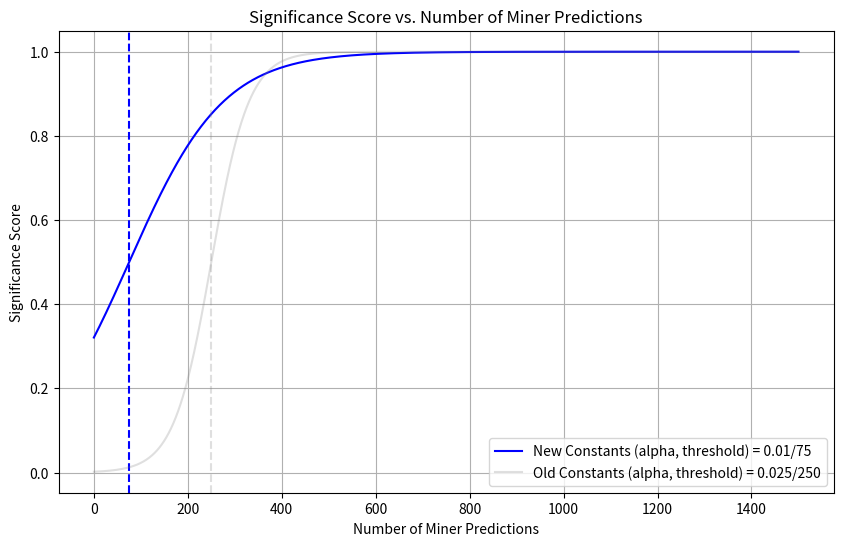

Reproduce this figure in Python.
import numpy as np
import math
import matplotlib.pyplot as plt

def compute_significance_score(num_miner_predictions: int, num_threshold_predictions: int, alpha: float) -> float:
    """
    Based on the number of predictions, calculate the statistical signifigance score.

    :param num_miner_predictions: int, the number of predictions made by the miner
    :param num_threshold_predictions: int, the number of predictions made by the threshold
    :param alpha: float, the sensitivity alpha
    :return: float, the calculated significance score
    """
    exponent = -alpha * (num_miner_predictions - num_threshold_predictions)
    denominator = 1 + math.exp(exponent)
    return 1 / denominator


# Define variables
alpha_new = 0.01
alpha_new_num_threshold_predictions = 75
alpha_old = 0.025
alpha_old_num_threshold_predictions = 250
num_miner_predictions_range = np.linspace(0, 1500, 1500)

# Calculate scores for both alpha values
scores_alpha_new = [compute_significance_score(n, alpha_new_num_threshold_predictions, alpha_new) 
                    for n in num_miner_predictions_range]
scores_alpha_old = [compute_significance_score(n, alpha_old_num_threshold_predictions, alpha_old) 
                    for n in num_miner_predictions_range]

# Plot
plt.figure(figsize=(10, 6))
plt.plot(num_miner_predictions_range, scores_alpha_new, color='blue', label="New Constants (alpha, threshold) = 0.01/75")
plt.axvline(x=alpha_new_num_threshold_predictions, color='blue', linestyle='--')

# Fainter color for alpha_old variables
plt.plot(num_miner_predictions_range, scores_alpha_old, color='grey', alpha=0.25, label="Old Constants (alpha, threshold) = 0.025/250")
plt.axvline(x=alpha_old_num_threshold_predictions, color='grey', linestyle='--', alpha=0.25)

plt.xlabel("Number of Miner Predictions")
plt.ylabel("Significance Score")
plt.title("Significance Score vs. Number of Miner Predictions")
plt.legend()
plt.grid(True)
plt.show()